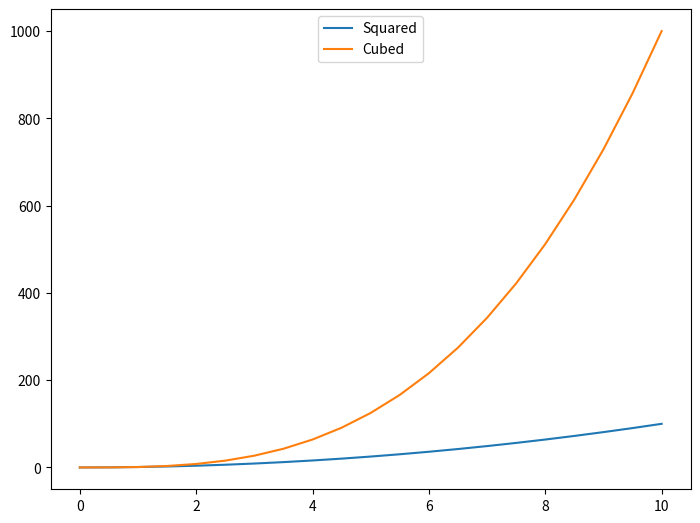

This chart was generated by the following Python code:
import numpy as np
import pandas as pd
import matplotlib.pyplot as plt

x = np.linspace(0, 10, 21)
y = x ** 2

section = 3

if section == 1:
	fig,axes = plt.subplots(nrows=1, ncols=2)

	axes[0].plot(x, y)
	axes[1].plot(y, x)

	axes[0].set_title("First Plot")
	axes[1].set_title("Second Plot")

elif section == 2:
	fig,axes = plt.subplots(nrows=1, ncols=2, figsize=(8, 6),dpi=100)

	# ax = fig.add_axes([0, 0, 1, 1])
	axes[0].plot(x, y, 'g-')
	axes[1].plot(y, x, 'r-')

	axes[0].set_title('Left Plot')
	axes[1].set_title('Right Plot')

elif section == 3:
	fig = plt.figure(figsize=(8, 6), dpi = 100)

	ax = fig.add_axes([0.1, 0.1, 0.8, 0.8])
	ax.plot(x, x**2, label = 'Squared')
	ax.plot(x, x**3, label = 'Cubed')

	ax.legend(loc=9)

	

# plt.tight_layout()
# plt.show()
fig.savefig('my_plot.png')